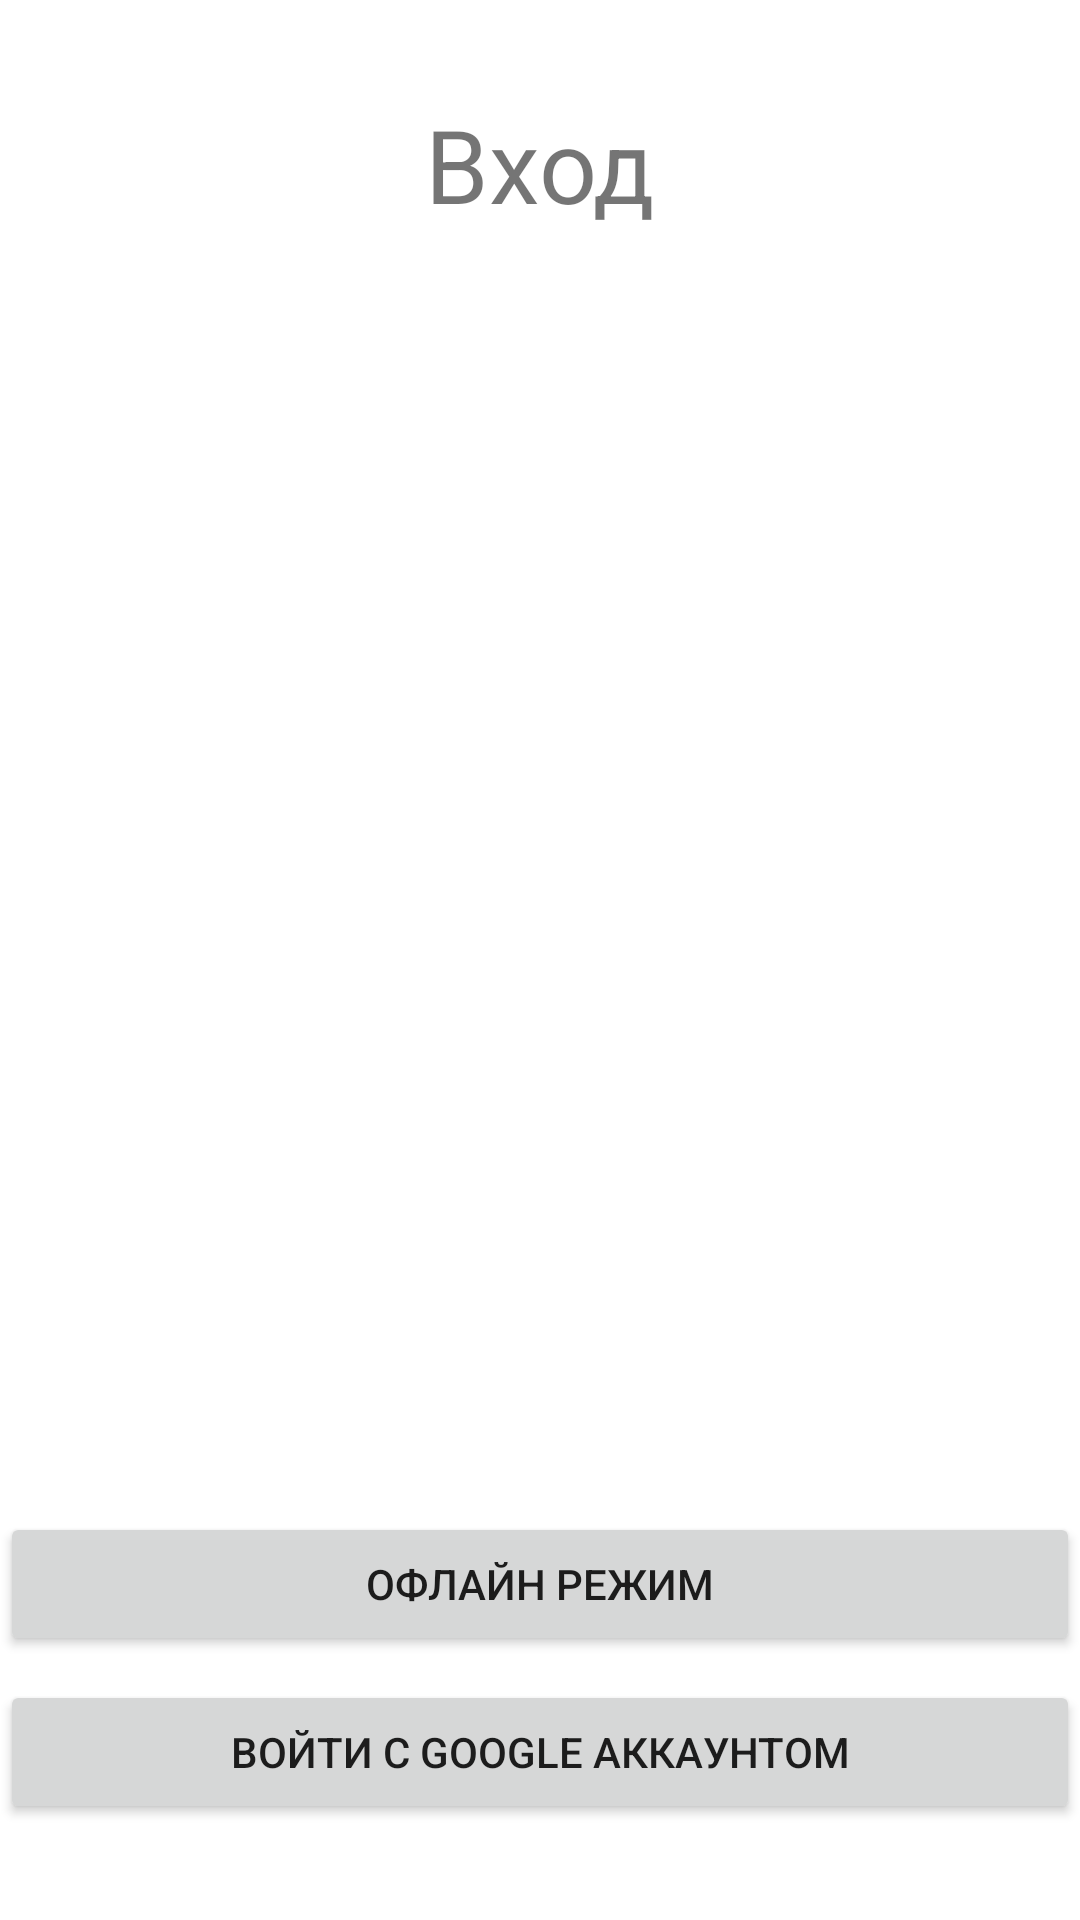

Layout XML and referenced resources for this Android screen:
<!-- AndroidManifest.xml: application theme Theme.DocScan -->
<!-- res/layout/activity_login.xml -->
<?xml version="1.0" encoding="utf-8"?>
<androidx.constraintlayout.widget.ConstraintLayout xmlns:android="http://schemas.android.com/apk/res/android"
    xmlns:app="http://schemas.android.com/apk/res-auto"
    xmlns:tools="http://schemas.android.com/tools"
    android:layout_width="match_parent"
    android:layout_height="match_parent"
    tools:context=".LoginActivity">

    <Button
        android:id="@+id/buttonOffline"
        android:layout_width="0dp"
        android:layout_height="wrap_content"
        android:layout_marginBottom="8dp"
        android:text="@string/offline_mode_title"
        app:layout_constraintBottom_toTopOf="@+id/buttonLoginGoogle"
        app:layout_constraintEnd_toEndOf="parent"
        app:layout_constraintStart_toStartOf="parent" />

    <Button
        android:id="@+id/buttonLoginGoogle"
        android:layout_width="0dp"
        android:layout_height="wrap_content"
        android:layout_marginBottom="32dp"
        android:text="@string/login_with_google_tiltle_e"
        app:layout_constraintBottom_toBottomOf="parent"
        app:layout_constraintEnd_toEndOf="parent"
        app:layout_constraintStart_toStartOf="parent" />

    <TextView
        android:id="@+id/textView3"
        android:layout_width="wrap_content"
        android:layout_height="wrap_content"
        android:layout_marginTop="32dp"
        android:text="@string/Login_title"
        android:textSize="34sp"
        app:layout_constraintEnd_toEndOf="parent"
        app:layout_constraintStart_toStartOf="parent"
        app:layout_constraintTop_toTopOf="parent" />

</androidx.constraintlayout.widget.ConstraintLayout>
<!-- resources referenced by this layout -->
<resources>
  <string name="Login_title">Вход</string>
  <string name="login_with_google_tiltle_e">Войти с Google аккаунтом</string>
  <string name="offline_mode_title">Офлайн режим</string>
  <style name="Theme.DocScan" parent="Theme.MaterialComponents.DayNight.DarkActionBar">
          
          <item name="colorPrimary">@color/purple_500</item>
          <item name="colorPrimaryVariant">@color/purple_700</item>
          <item name="colorOnPrimary">@color/white</item>
          
          <item name="colorSecondary">@color/teal_200</item>
          <item name="colorSecondaryVariant">@color/teal_700</item>
          <item name="colorOnSecondary">@color/black</item>
          
          <item name="android:statusBarColor">?attr/colorPrimaryVariant</item>
          
      </style>
  <!-- not gathered from this repository: default colours our renderer supplied (Android Studio template values) -->
  <color name="purple_500">#FF6200EE</color>
  <color name="purple_700">#FF3700B3</color>
  <color name="teal_200">#FF03DAC5</color>
  <color name="teal_700">#FF018786</color>
  <color name="black">#FF000000</color>
  <color name="white">#FFFFFFFF</color>
</resources>
